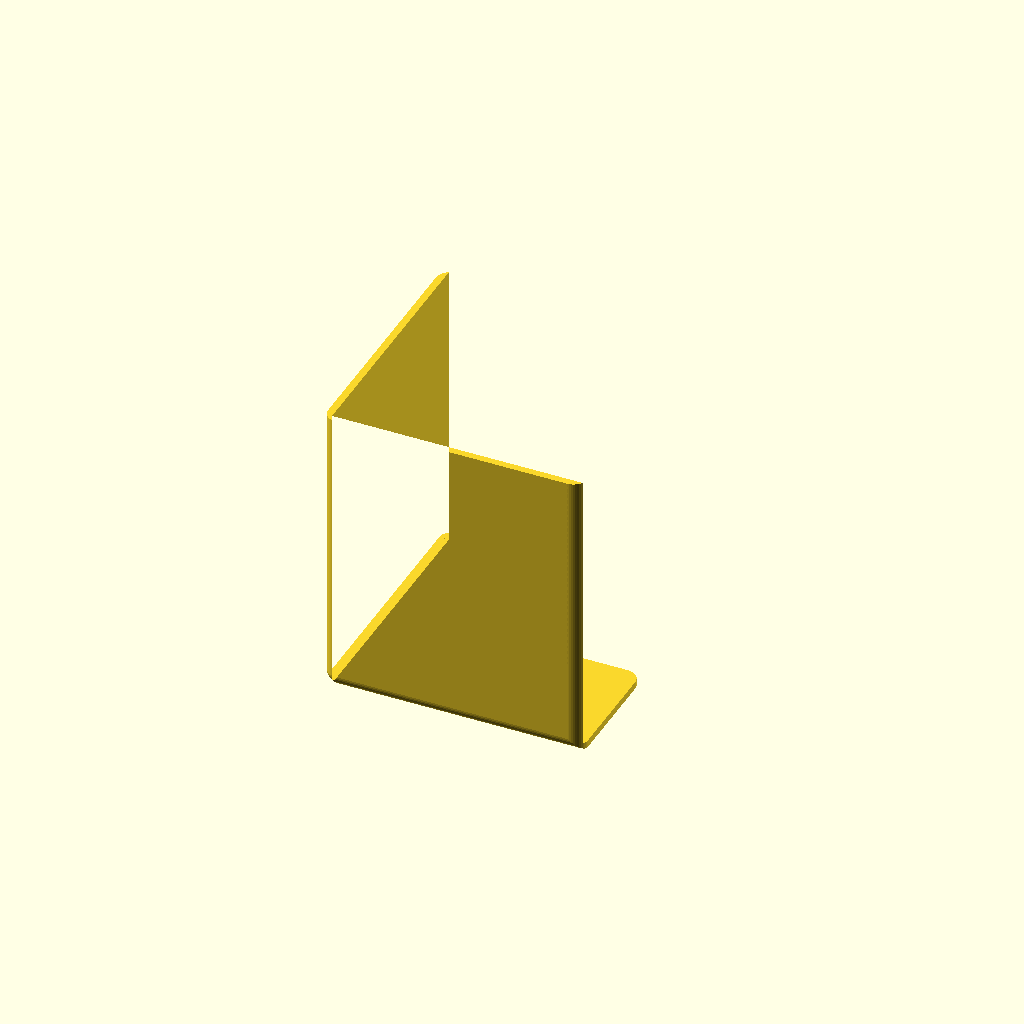
Cell 1 — every parameter at its default value.
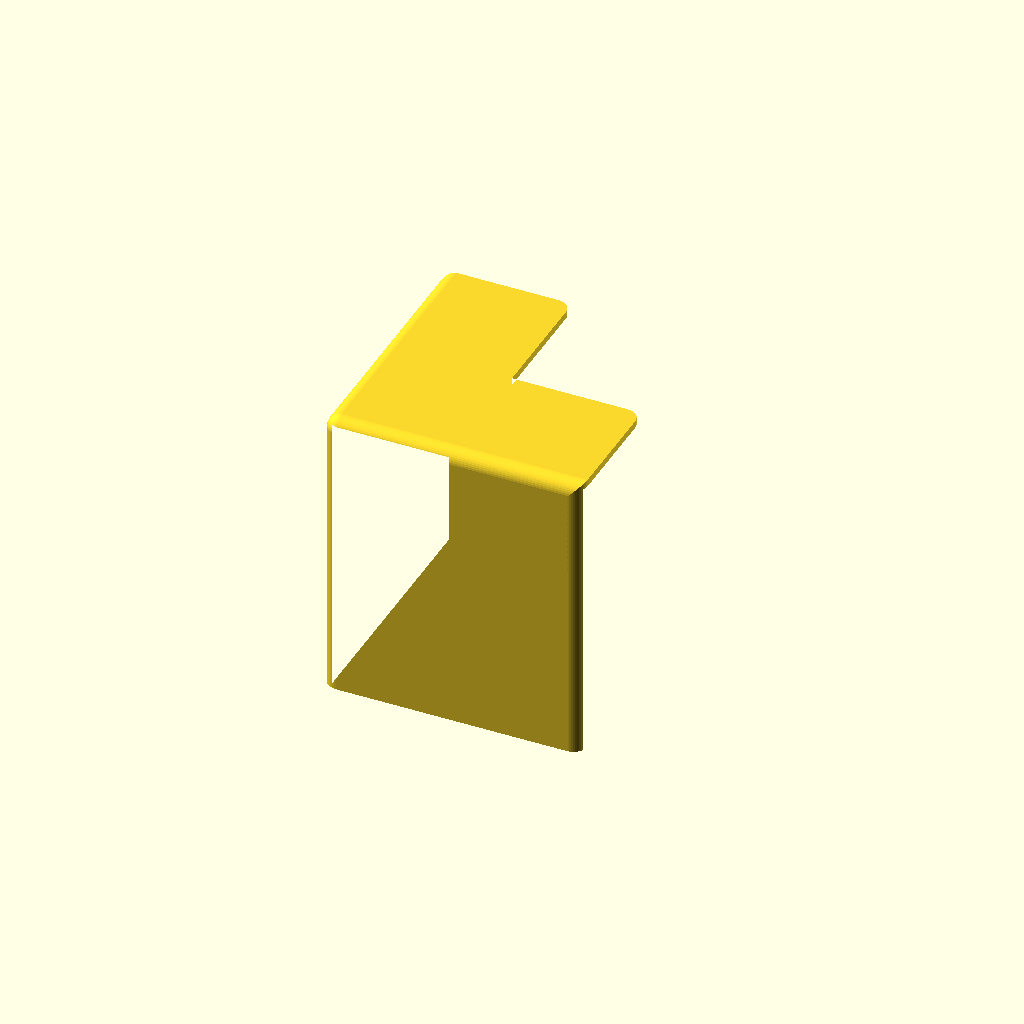
Cell 2 — print_mode set to false, the other parameters unchanged.
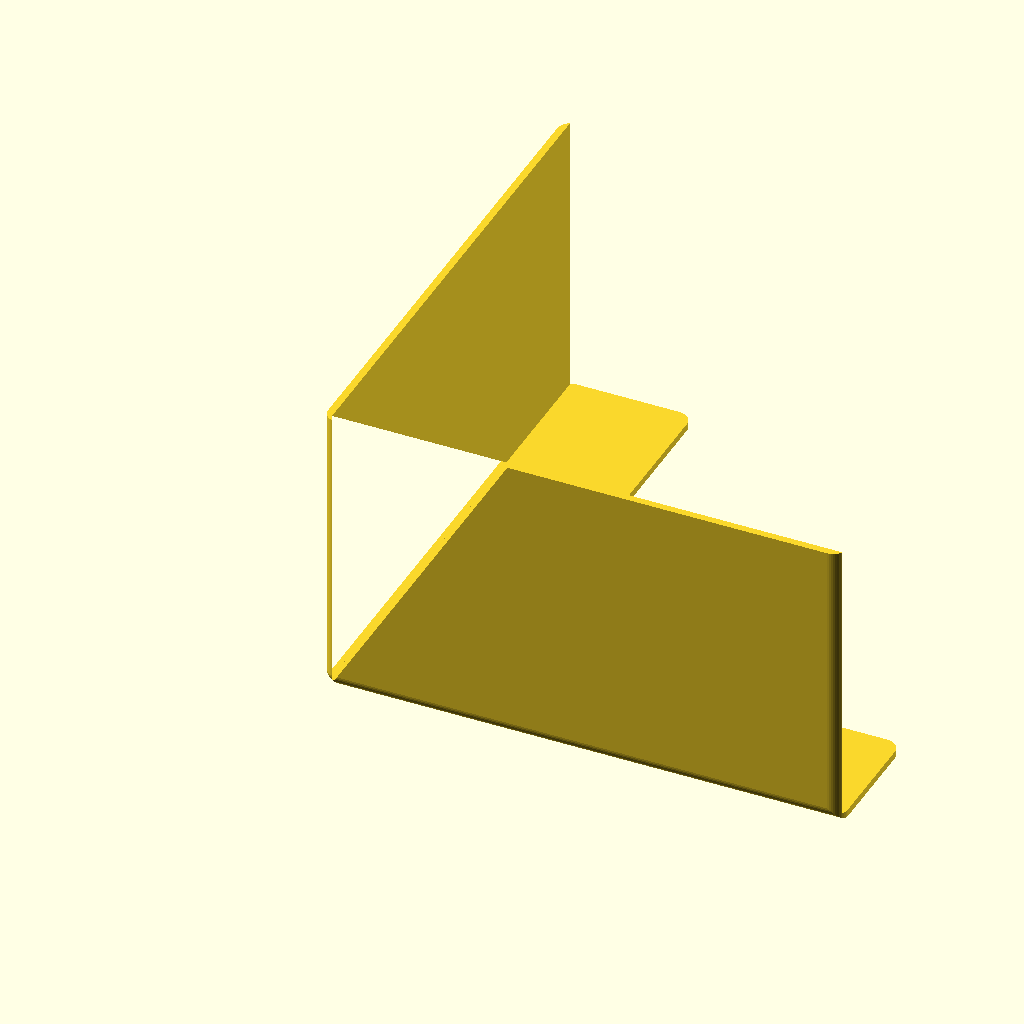
Cell 3: arm = 72 (everything else at default).
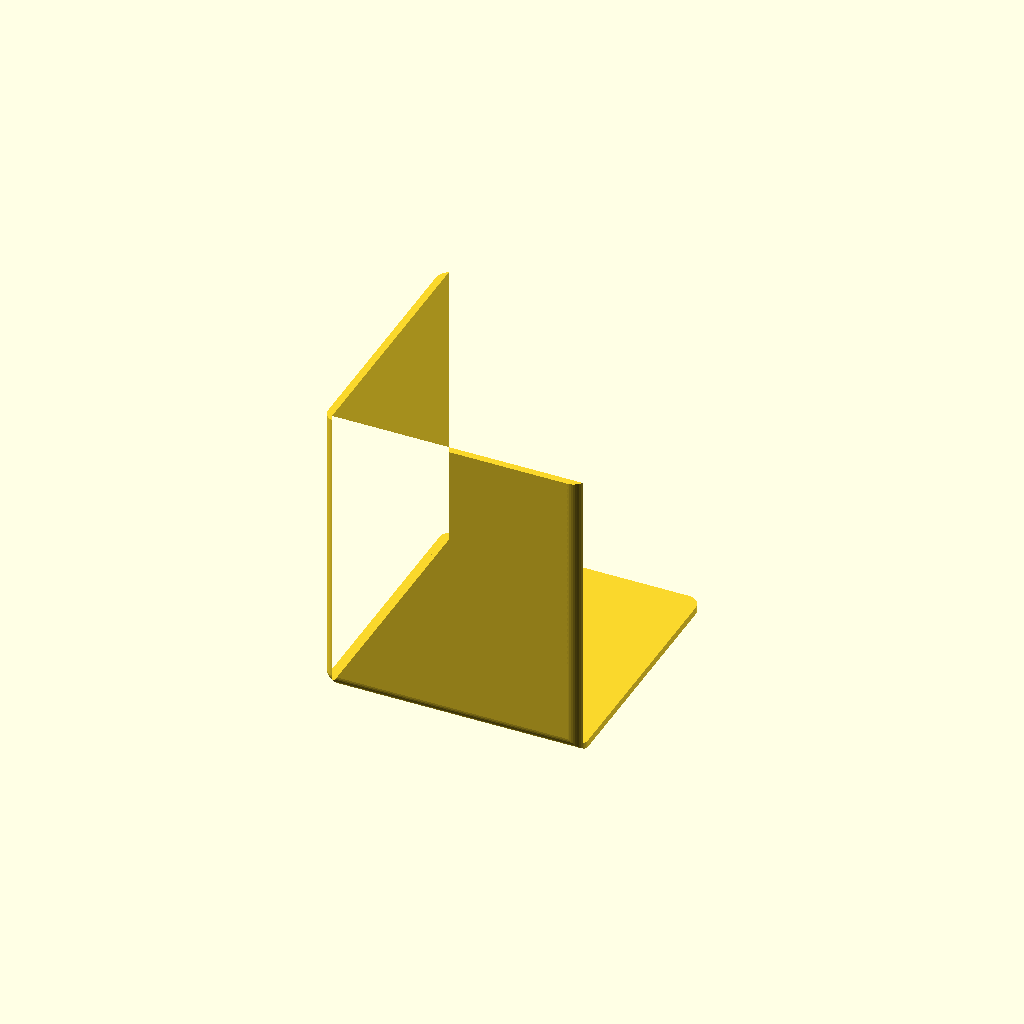
Cell 4 — depth set to 36, the other parameters unchanged.
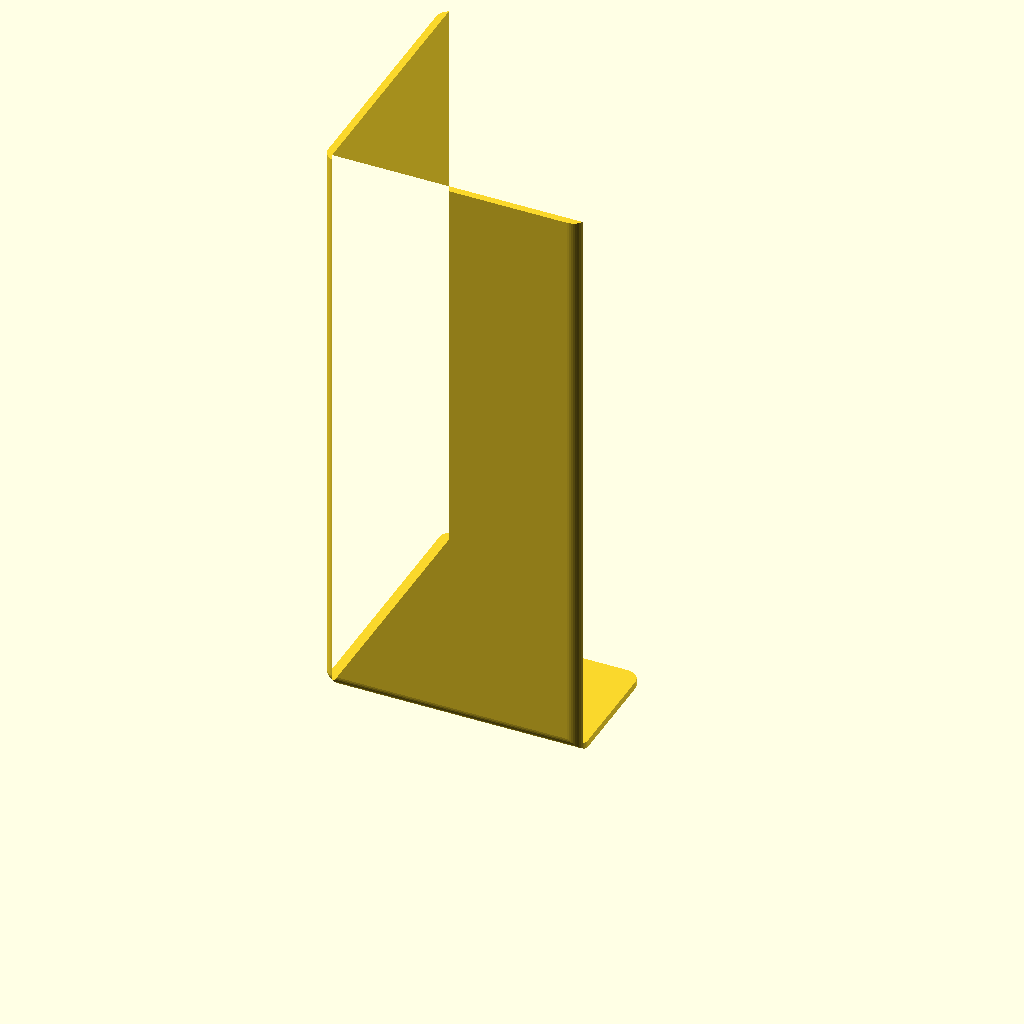
Cell 5 — height set to 80, the other parameters unchanged.
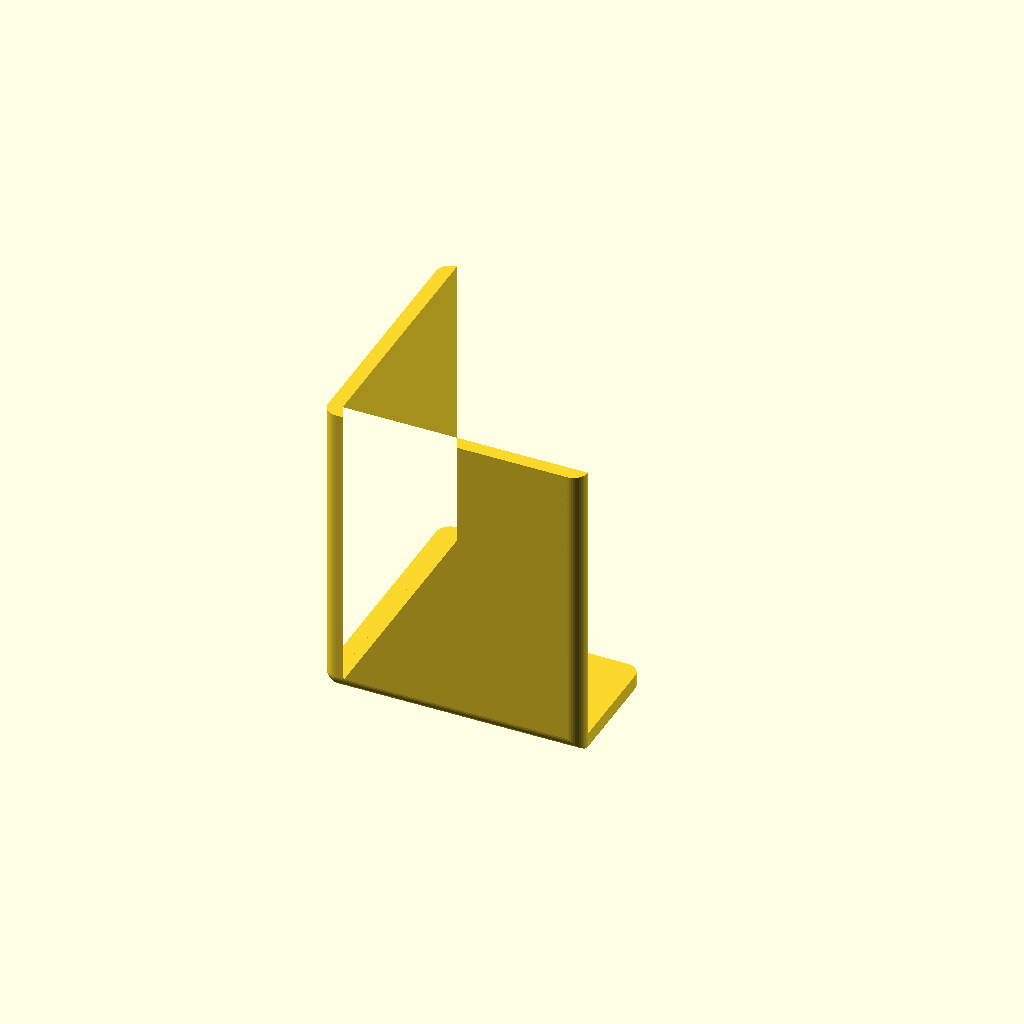
Cell 6: the same model with wall = 2.
One fixed orthographic camera (rotation 55°, 0°, 25°; colour scheme Cornfield) for every cell.
The OpenSCAD source (outer-corner.scad):

/*
    Surface-mounted OUTER 90° corner
    Cable channel 40x16 mm

    R3 rounding of three mating edges
    Wall thickness 1 mm
*/

$fn = 48;

// Dimensions
arm = 36;
depth = 18;
height = 40;

// Wall thickness
wall = 1;

// Rounding radius
corner_radius = 2;

// Orientation for printing
print_mode = true;


// L-shaped cover with rounded
// free outer corners
module rounded_L() {
    r = corner_radius;

    offset(r = r)
        offset(delta = -r)
            polygon([
                [0, 0],
                [arm, 0],
                [arm, depth],
                [depth, depth],
                [depth, arm],
                [0, arm]
            ]);
}


// Two side walls
module outer_walls_2d() {
    intersection() {
        rounded_L();

        union() {
            square([arm, wall]);
            square([wall, arm]);
        }
    }
}


// Base model made of three planes
module base_corner() {
    union() {
        // Top cover
        translate([0, 0, height])
            linear_extrude(height = wall)
                rounded_L();

        // Side walls
        linear_extrude(height = height + wall)
            outer_walls_2d();
    }
}


// Bounding volume with three
// rounded edges.
//
// Rounded intersections:
// X=0, Y=0
// X=0, Z=height+wall
// Y=0, Z=height+wall
//
// All three roundings converge smoothly
// at a single point.
module rounded_outer_mask() {
    r = corner_radius;
    H = height + wall;
    extra = 10;

    minkowski() {
        translate([r, r, -extra])
            cube([
                arm + extra,
                arm + extra,
                H - r + extra
            ]);

        sphere(r = r);
    }
}


// Finished model
module external_corner() {
    intersection() {
        base_corner();
        rounded_outer_mask();
    }
}


// Orientation for printing
if (print_mode) {
    translate([0, 0, height + wall])
        mirror([0, 0, 1])
            external_corner();
} else {
    external_corner();
}
Parameter table extracted from the source (name, type, default, range or options):
arm: number, default 36
depth: number, default 18
height: number, default 40
wall: number, default 1
corner_radius: number, default 2
print_mode: bool, default true
